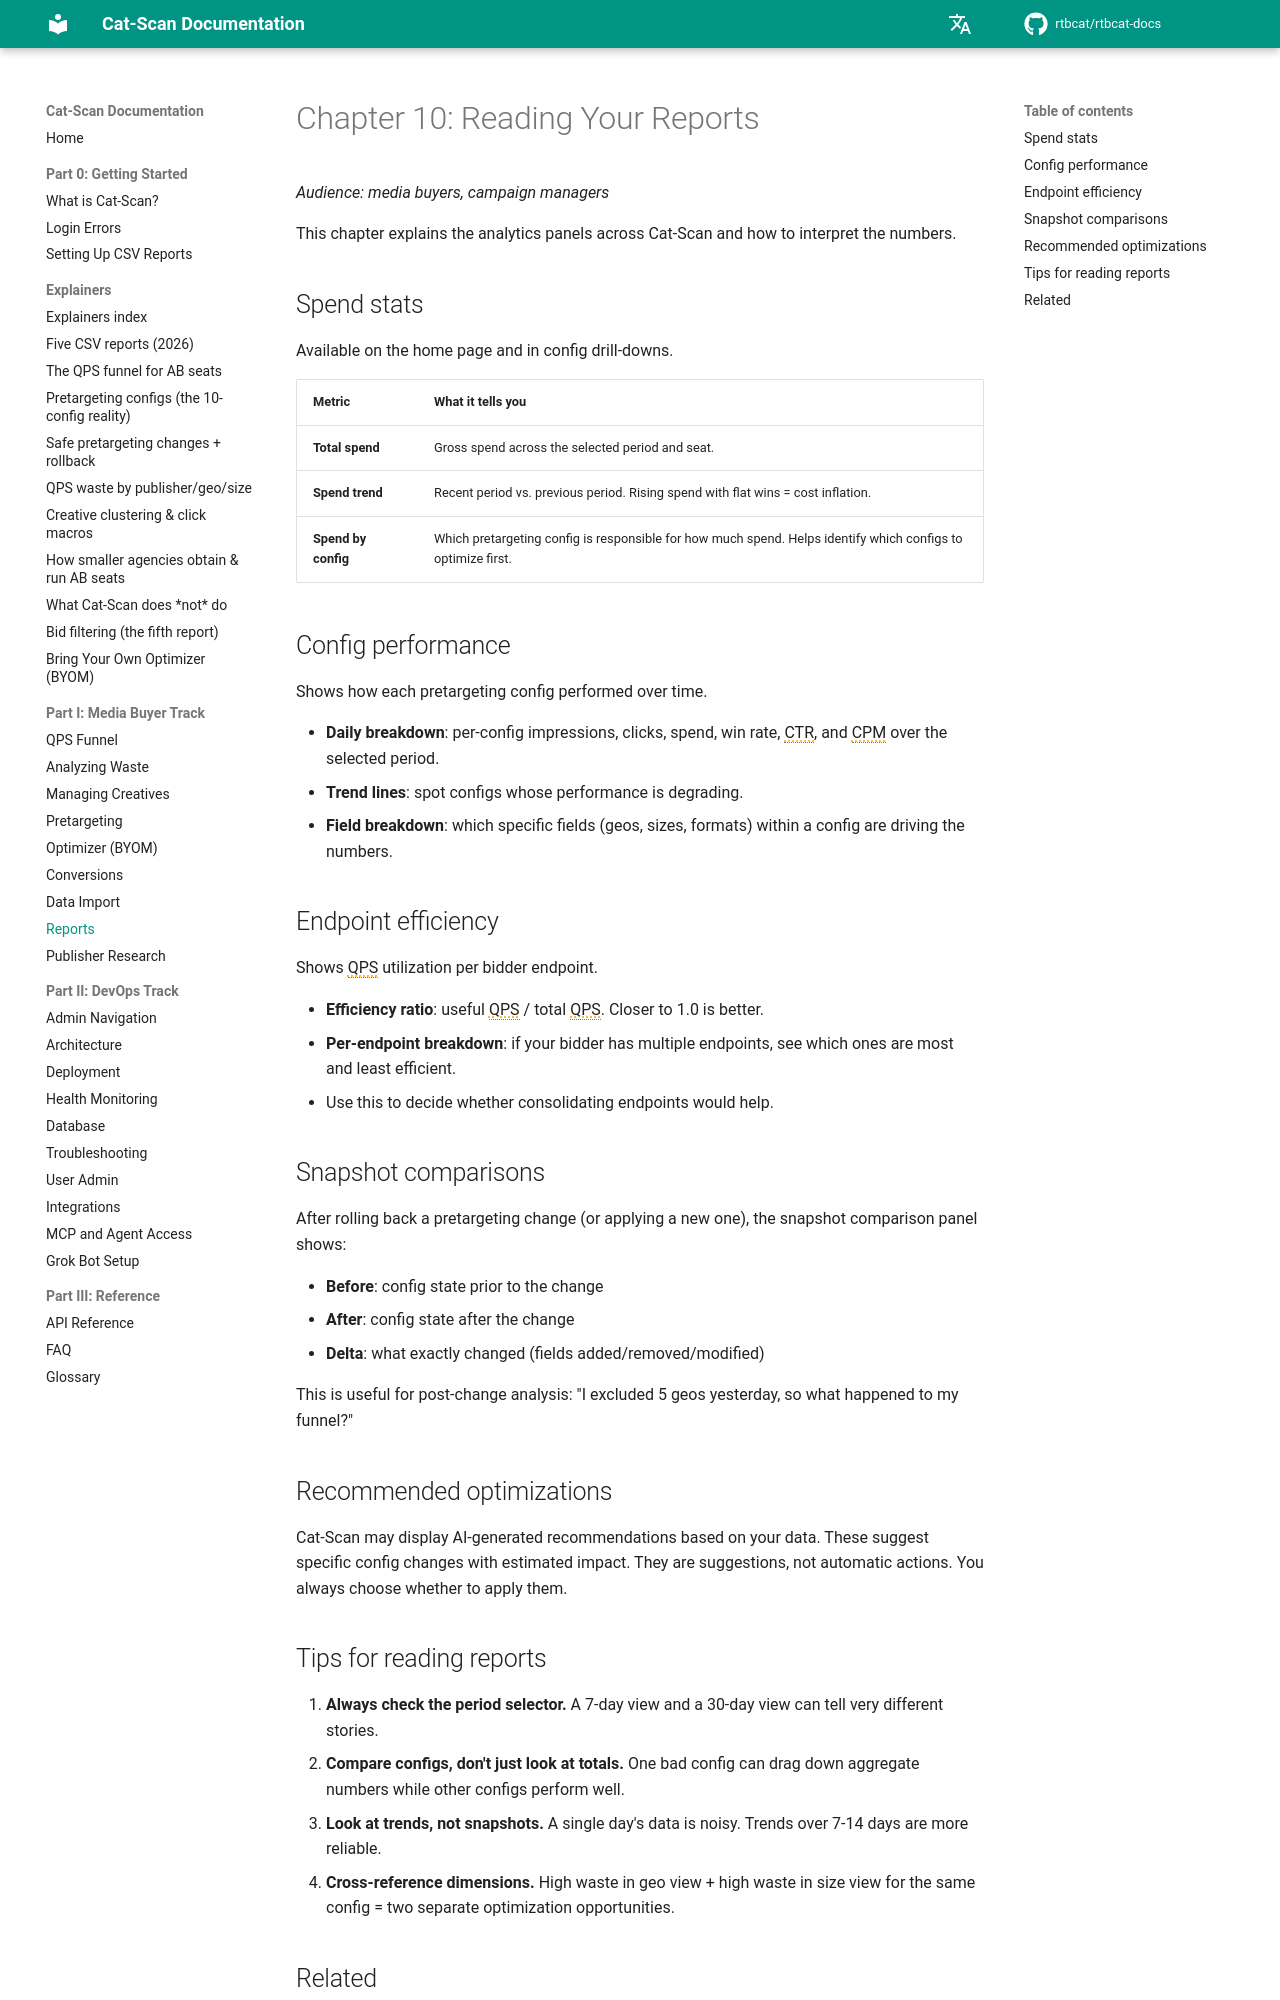

repository: rtbcat/rtbcat-docs · page: 10-reading-reports/index.html · generator: mkdocs

# الفصل 10: قراءة تقاريرك

*الجمهور المستهدف: مشترو الوسائط، مديرو الحملات*

يشرح هذا الفصل لوحات التحليلات عبر Cat-Scan وكيفية
تفسير الأرقام.

## إحصائيات الإنفاق

متاحة في الصفحة الرئيسية وفي التفاصيل التفصيلية للإعدادات.

| المقياس | ما يخبرك به |
|--------|------------------|
| **إجمالي الإنفاق** | الإنفاق الإجمالي عبر الفترة والمقعد المحددين. |
| **اتجاه الإنفاق** | الفترة الأخيرة مقابل الفترة السابقة. ارتفاع الإنفاق مع ثبات الفوز = تضخم التكلفة. |
| **الإنفاق حسب الإعداد** | أي إعداد استهداف مسبق مسؤول عن حجم الإنفاق. يساعد في تحديد الإعدادات التي يجب تحسينها أولًا. |

## أداء الإعدادات

يعرض كيف أدّى كل إعداد استهداف مسبق عبر الزمن.

- **التوزيع اليومي**: الظهور والنقرات والإنفاق ومعدل الفوز وCTR
  وCPM لكل إعداد خلال الفترة المحددة.
- **خطوط الاتجاه**: رصد الإعدادات التي يتراجع أداؤها.
- **التوزيع حسب الحقل**: أي حقول محددة (مواقع جغرافية، أحجام، تنسيقات) ضمن
  الإعداد تقود الأرقام.

## كفاءة نقاط النهاية

تعرض استخدام QPS لكل نقطة نهاية مزايدة.

- **نسبة الكفاءة**: QPS المفيد / QPS الإجمالي. كلما اقتربت من 1.0 كان ذلك أفضل.
- **التوزيع حسب نقطة النهاية**: إذا كان نظام المزايدة لديك يحتوي على نقاط نهاية متعددة، شاهد أيها
  الأكثر والأقل كفاءة.
- استخدم هذا لتحديد ما إذا كان دمج نقاط النهاية سيفيد.

## مقارنات اللقطات

بعد التراجع عن تغيير في الاستهداف المسبق (أو تطبيق تغيير جديد)، تعرض لوحة
مقارنة اللقطات:

- **قبل**: حالة الإعداد قبل التغيير
- **بعد**: حالة الإعداد بعد التغيير
- **الفرق**: ما الذي تغير بالضبط (حقول مُضافة/مُزالة/مُعدّلة)

هذا مفيد لتحليل ما بعد التغيير: "استبعدت 5 مواقع جغرافية بالأمس، فماذا
حدث لقمع التحويل؟"

## التحسينات الموصى بها

قد يعرض Cat-Scan توصيات مُولّدة بالذكاء الاصطناعي بناءً على بياناتك. تقترح هذه
تغييرات محددة في الإعدادات مع تأثير مُقدّر. إنها اقتراحات
وليست إجراءات تلقائية. أنت دائمًا من يختار تطبيقها أم لا.
